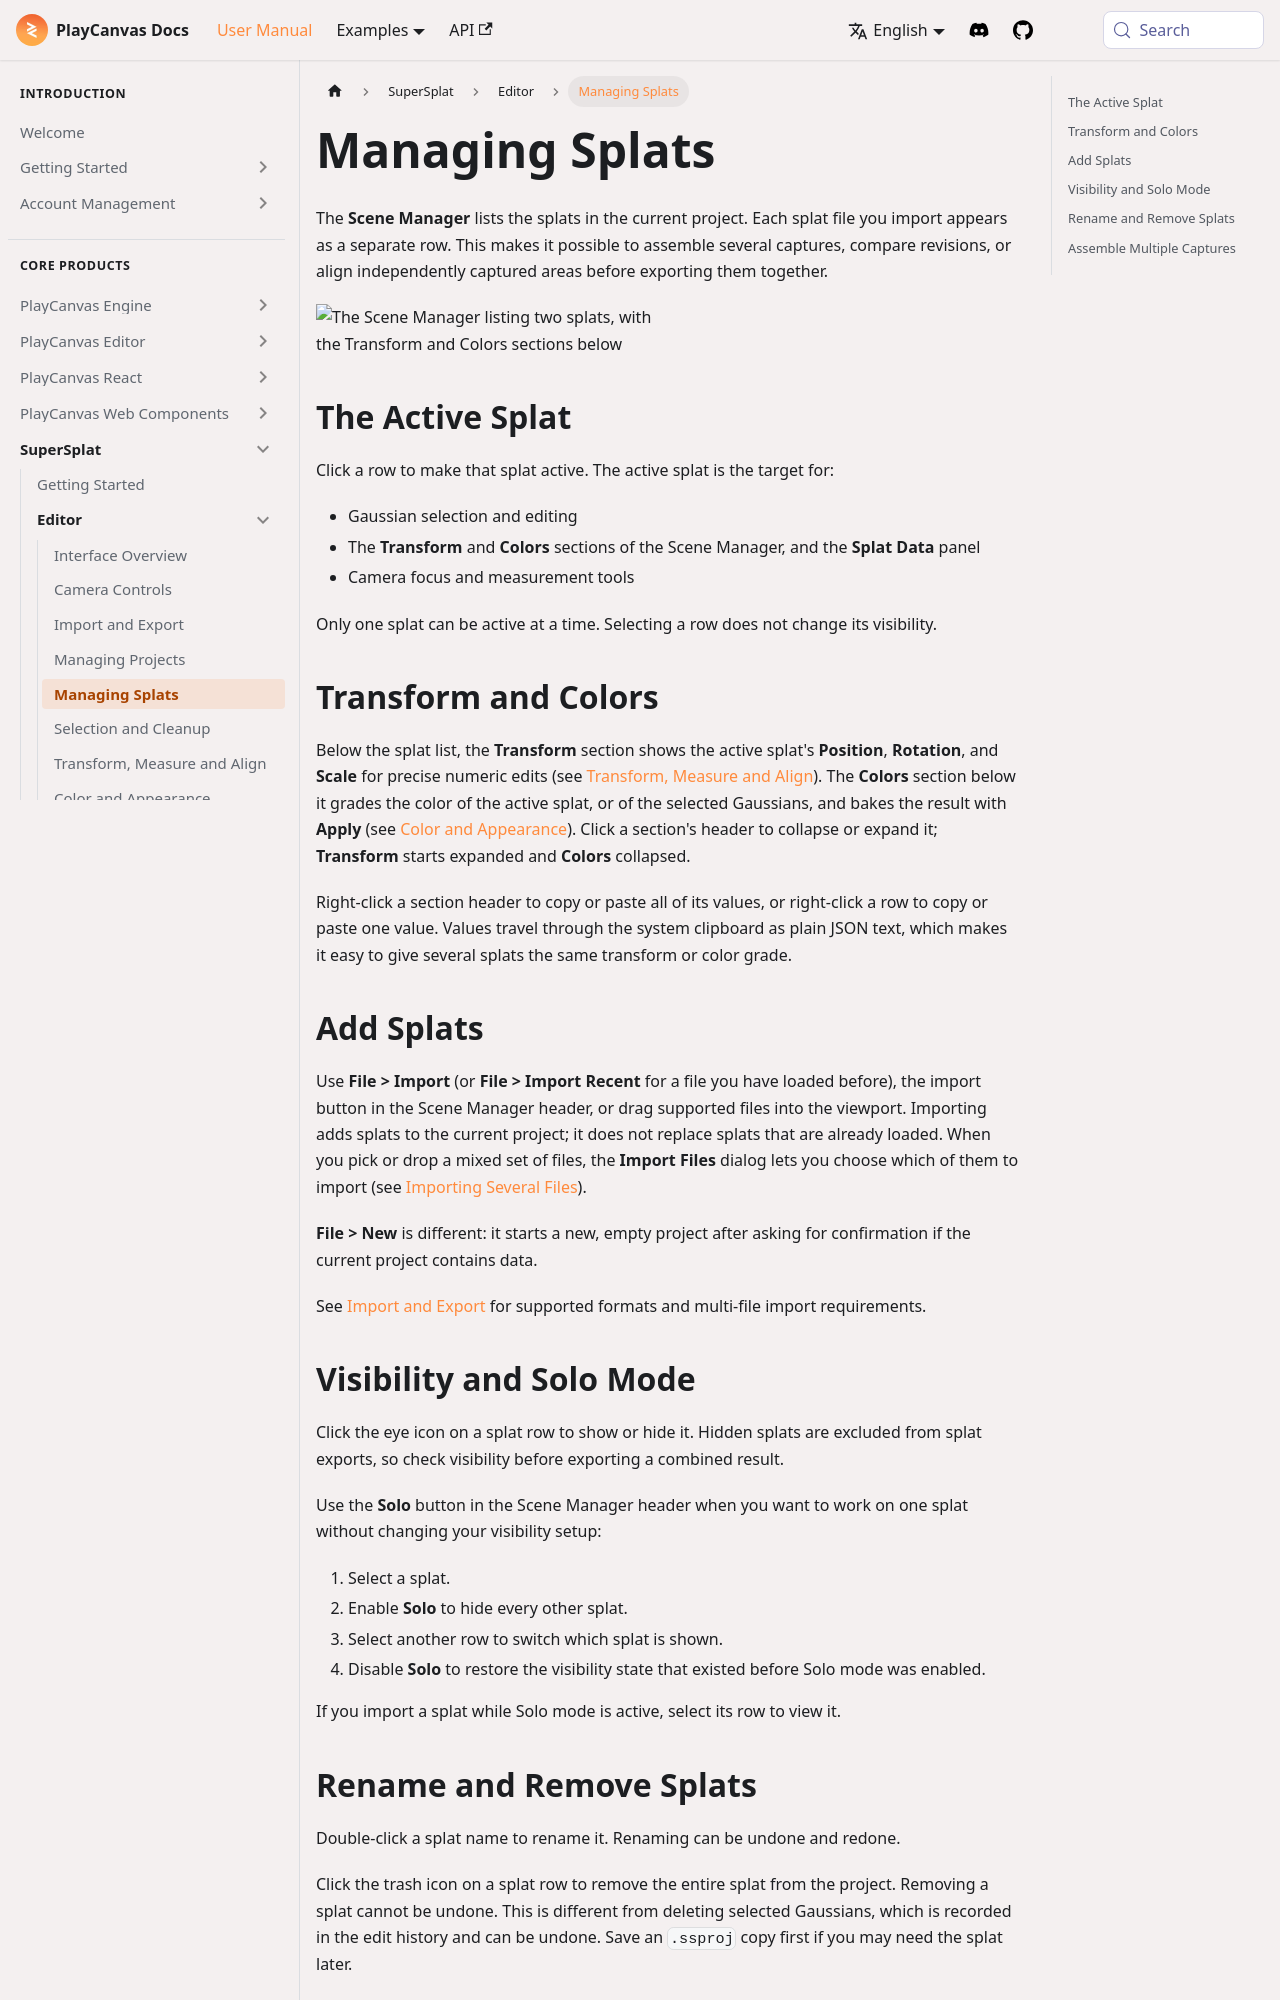

repository: playcanvas/developer-site · page: user-manual/supersplat/editor/scene-management/index.html · generator: docusaurus

---
title: Managing Splats
description: "Manage multiple imported splats in SuperSplat: select, show, solo, rename, remove, align, and merge them."
---

The **Scene Manager** lists the splats in the current project. Each splat file you import appears as a separate row. This makes it possible to assemble several captures, compare revisions, or align independently captured areas before exporting them together.

<img loading="lazy" alt="The Scene Manager listing two splats, with the Transform and Colors sections below" width="336" src="/img/user-manual/supersplat/editor/scene-manager.png" />

## The Active Splat

Click a row to make that splat active. The active splat is the target for:

- Gaussian selection and editing
- The **Transform** and **Colors** sections of the Scene Manager, and the **Splat Data** panel
- Camera focus and measurement tools

Only one splat can be active at a time. Selecting a row does not change its visibility.

## Transform and Colors

Below the splat list, the **Transform** section shows the active splat's **Position**, **Rotation**, and **Scale** for precise numeric edits (see [Transform, Measure and Align](transform-measure-align.md)). The **Colors** section below it grades the color of the active splat, or of the selected Gaussians, and bakes the result with **Apply** (see [Color and Appearance](color-and-appearance.md#colors)). Click a section's header to collapse or expand it; **Transform** starts expanded and **Colors** collapsed.

Right-click a section header to copy or paste all of its values, or right-click a row to copy or paste one value. Values travel through the system clipboard as plain JSON text, which makes it easy to give several splats the same transform or color grade.

## Add Splats

Use **File > Import** (or **File > Import Recent** for a file you have loaded before), the import button in the Scene Manager header, or drag supported files into the viewport. Importing adds splats to the current project; it does not replace splats that are already loaded. When you pick or drop a mixed set of files, the **Import Files** dialog lets you choose which of them to import (see [Importing Several Files](import-export.md#importing-several-files)).

**File > New** is different: it starts a new, empty project after asking for confirmation if the current project contains data.

See [Import and Export](import-export.md) for supported formats and multi-file import requirements.
